Run: headless pygame with SDL's dummy video driver; simulated clock (each Clock.tick advances the game by its frame time, no real sleeping); random seed 0; keys injected as events and as key.get_pressed() state; mouse plan: one left click at the window centre at the start of phase 2, then a move to the lower-right quarter at the start of phase 3; restart key R tapped at the start of phases 3 and 4.
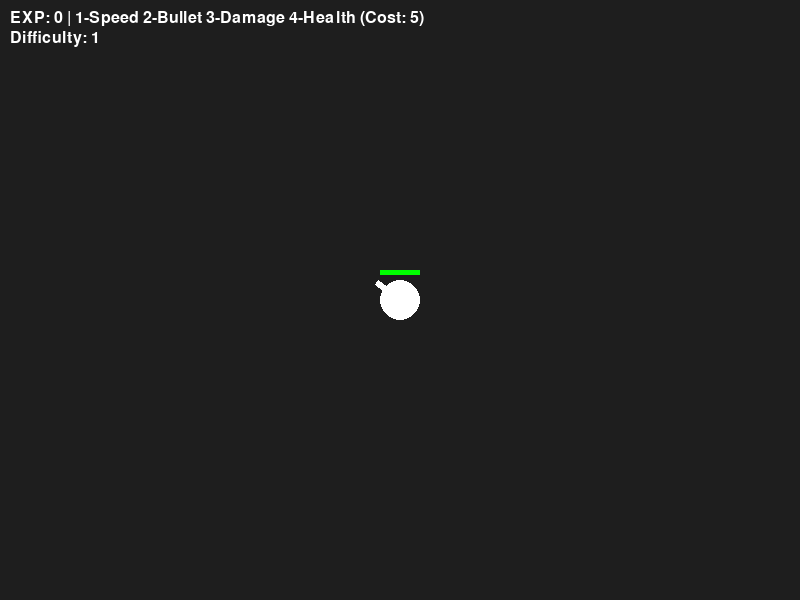
Frame 1 of 4 · flips 1–60 · no input
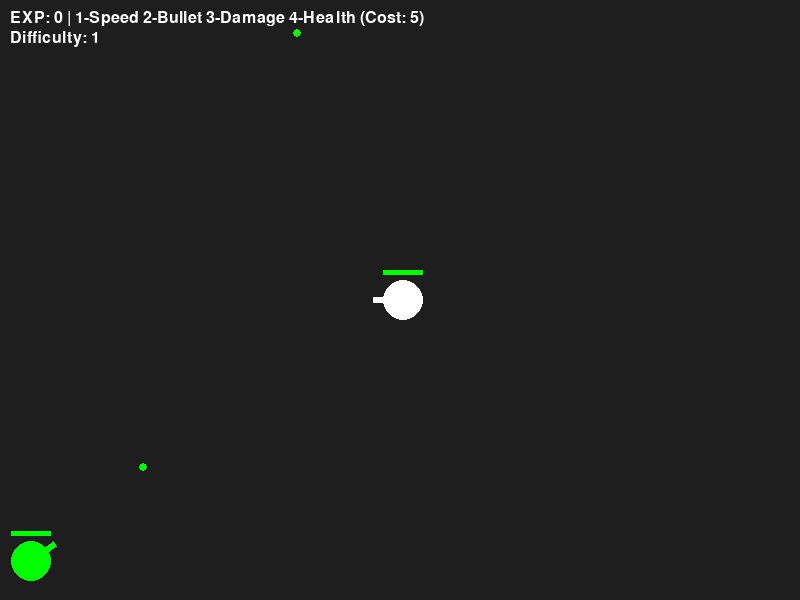
Frame 2 of 4 · flips 61–180 · clicked the window centre · tapped SPACE, RETURN · held RIGHT (→), D
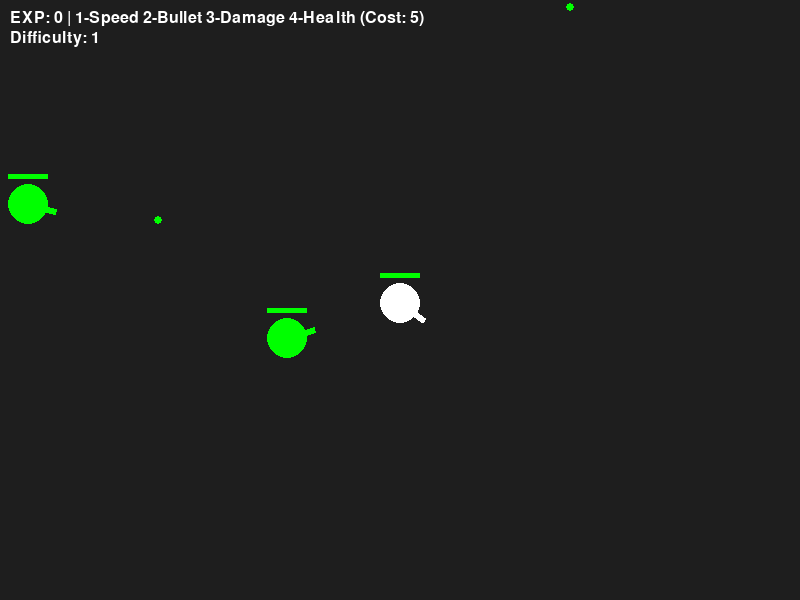
Frame 3 of 4 · flips 181–300 · moved the mouse to the lower-right quarter · tapped R · held DOWN (↓), S
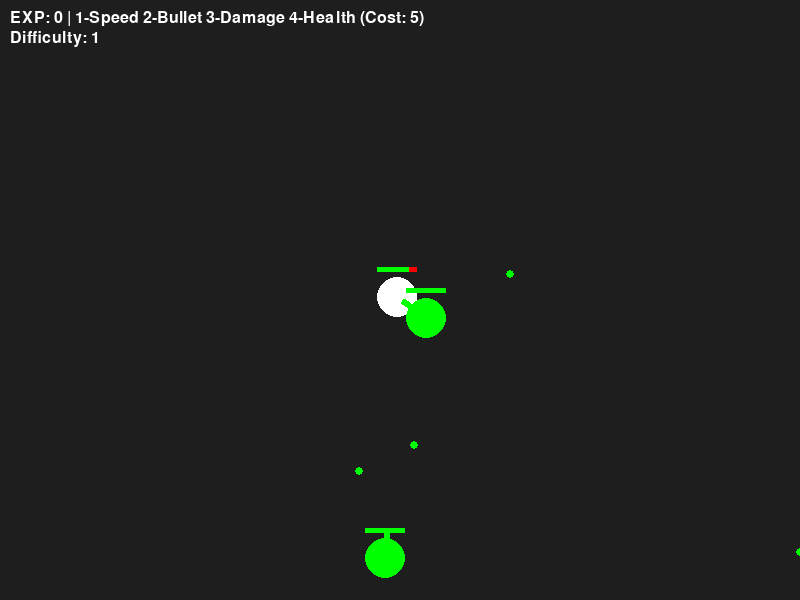
Frame 4 of 4 · flips 301–420 · tapped R · held LEFT (←), A, UP (↑), W

The pygame program that drew these frames:

import pygame
import math
import random
import sys

# Initialize Pygame
pygame.init()

# Screen and world settings
WIDTH, HEIGHT = 800, 600
WORLD_WIDTH, WORLD_HEIGHT = 1600, 1200
WIN = pygame.display.set_mode((WIDTH, HEIGHT))
pygame.display.set_caption("Tank Battle")

# Colors
WHITE = (255, 255, 255)
RED = (255, 0, 0)
GREEN = (0, 255, 0)
BG_COLOR = (30, 30, 30)

# Game constants
FPS = 60
BOT_SPAWN_RATE = 100
UPGRADE_COST = 5
MAX_BOTS = 5

# Bullet class
class Bullet:
    def __init__(self, x, y, angle, speed, damage, owner):
        self.x = x
        self.y = y
        self.angle = angle
        self.speed = speed
        self.damage = damage
        self.owner = owner
        self.radius = 4

    def move(self):
        self.x += math.cos(self.angle) * self.speed
        self.y += math.sin(self.angle) * self.speed

    def draw(self, win, cam_x, cam_y):
        screen_x = int(self.x - cam_x)
        screen_y = int(self.y - cam_y)
        pygame.draw.circle(win, RED if self.owner == "player" else GREEN, (screen_x, screen_y), self.radius)

# Tank class
class Tank:
    def __init__(self, x, y, color, is_player=False):
        self.x = x
        self.y = y
        self.color = color
        self.radius = 20
        self.max_health = 100
        self.health = self.max_health
        self.speed = 3
        self.bullet_speed = 7
        self.damage = 10
        self.is_player = is_player
        self.exp = 0
        self.cooldown = 0
        self.regen_rate = 0.05

    def move(self, keys):
        if keys[pygame.K_w]: self.y -= self.speed
        if keys[pygame.K_s]: self.y += self.speed
        if keys[pygame.K_a]: self.x -= self.speed
        if keys[pygame.K_d]: self.x += self.speed
        self.x = max(0, min(WORLD_WIDTH, self.x))
        self.y = max(0, min(WORLD_HEIGHT, self.y))

    def shoot(self, target_x, target_y):
        angle = math.atan2(target_y - self.y, target_x - self.x)
        return Bullet(self.x, self.y, angle, self.bullet_speed, self.damage, "player" if self.is_player else "bot")

    def regenerate(self):
        if self.health < self.max_health:
            self.health = min(self.max_health, self.health + self.regen_rate)

    def draw(self, win, cam_x, cam_y):
        screen_x = int(self.x - cam_x)
        screen_y = int(self.y - cam_y)
        pygame.draw.circle(win, self.color, (screen_x, screen_y), self.radius)

        # Health bar
        bar_width = 40
        bar_height = 5
        bar_x = screen_x - bar_width // 2
        bar_y = screen_y - self.radius - 10
        pygame.draw.rect(win, RED, (bar_x, bar_y, bar_width, bar_height))
        pygame.draw.rect(win, GREEN, (bar_x, bar_y, bar_width * (self.health / self.max_health), bar_height))

def draw_barrel(win, tank, angle, cam_x, cam_y):
    barrel_length = 30
    barrel_width = 6
    start_x = tank.x - cam_x
    start_y = tank.y - cam_y

    barrel_surface = pygame.Surface((barrel_length, barrel_width), pygame.SRCALPHA)
    barrel_surface.fill(tank.color)
    rotated = pygame.transform.rotate(barrel_surface, -math.degrees(angle))
    rect = rotated.get_rect(center=(start_x + math.cos(angle) * barrel_length / 2,
                                    start_y + math.sin(angle) * barrel_length / 2))
    win.blit(rotated, rect)

def reset_game():
    return Tank(WORLD_WIDTH//2, WORLD_HEIGHT//2, WHITE, True), [], [], 0, False, 1

def main():
    clock = pygame.time.Clock()
    font = pygame.font.SysFont(None, 24)

    player, bullets, bots, frame_count, game_over, difficulty_level = reset_game()

    while True:
        clock.tick(FPS)
        WIN.fill(BG_COLOR)
        keys = pygame.key.get_pressed()
        mouse_x, mouse_y = pygame.mouse.get_pos()
        cam_x = player.x - WIDTH // 2
        cam_y = player.y - HEIGHT // 2

        for event in pygame.event.get():
            if event.type == pygame.QUIT:
                pygame.quit()
                sys.exit()
            if game_over and event.type == pygame.KEYDOWN and event.key == pygame.K_r:
                player, bullets, bots, frame_count, game_over, difficulty_level = reset_game()
            if not game_over:
                if event.type == pygame.MOUSEBUTTONDOWN and event.button == 1:
                    bullets.append(player.shoot(mouse_x + cam_x, mouse_y + cam_y))
                if event.type == pygame.KEYDOWN and player.exp >= UPGRADE_COST:
                    if event.key == pygame.K_1:
                        player.speed += 0.5
                        player.exp -= UPGRADE_COST
                    elif event.key == pygame.K_2:
                        player.bullet_speed += 1
                        player.exp -= UPGRADE_COST
                    elif event.key == pygame.K_3:
                        player.damage += 2
                        player.exp -= UPGRADE_COST
                    elif event.key == pygame.K_4:
                        player.max_health += 20
                        player.health = min(player.max_health, player.health + 20)
                        player.exp -= UPGRADE_COST

        if not game_over:
            player.move(keys)
            player.regenerate()
            angle = math.atan2(mouse_y + cam_y - player.y, mouse_x + cam_x - player.x)
            draw_barrel(WIN, player, angle, cam_x, cam_y)
            player.draw(WIN, cam_x, cam_y)

            frame_count += 1
            if frame_count % (FPS * 10) == 0:
                difficulty_level += 1

            if frame_count % BOT_SPAWN_RATE == 0 and len(bots) < MAX_BOTS:
                bot = Tank(random.randint(0, WORLD_WIDTH), random.randint(0, WORLD_HEIGHT), GREEN)
                bot.damage += difficulty_level * 2
                bot.speed += difficulty_level * 0.2
                bot.bullet_speed += difficulty_level * 0.3
                bots.append(bot)

# Bot AI (Nathan)
            for bot in bots[:]:
                angle = math.atan2(player.y - bot.y, player.x - bot.x)
                draw_barrel(WIN, bot, angle, cam_x, cam_y)
                bot.draw(WIN, cam_x, cam_y)
                if bot.cooldown == 0:
                    bullets.append(bot.shoot(player.x, player.y))
                    bot.cooldown = 60
                else:
                    bot.cooldown -= 1

            for bullet in bullets[:]:
                bullet.move()
                bullet.draw(WIN, cam_x, cam_y)
                if bullet.owner == "player":
                    for bot in bots[:]:
                        if math.hypot(bullet.x - bot.x, bullet.y - bot.y) < bot.radius:
                            bot.health -= bullet.damage
                            bullets.remove(bullet)
                            if bot.health <= 0:
                                bots.remove(bot)
                                player.exp += 5
                            break
                else:
                    if math.hypot(bullet.x - player.x, bullet.y - player.y) < player.radius:
                        player.health -= bullet.damage
                        bullets.remove(bullet)

            if player.health <= 0:
                game_over = True

            hud = font.render(f"EXP: {player.exp} | 1-Speed 2-Bullet 3-Damage 4-Health (Cost: {UPGRADE_COST})", True, WHITE)
            diff_text = font.render(f"Difficulty: {difficulty_level}", True, WHITE)
            WIN.blit(hud, (10, 10))
            WIN.blit(diff_text, (10, 30))
        else:
            over_text = font.render("GAME OVER - Press R to Restart", True, RED)
            WIN.blit(over_text, (WIDTH//2 - 100, HEIGHT//2))

        pygame.display.update()

if __name__ == "__main__":
    main()
